The GitHub repository Yannickthomas0602/Yolo_projet_etude contains a labelled image folder "dataset_oiseaux" with 4 categories: balbuzard, cormoran, heron, mouette goeland. Examples follow, each with its label.

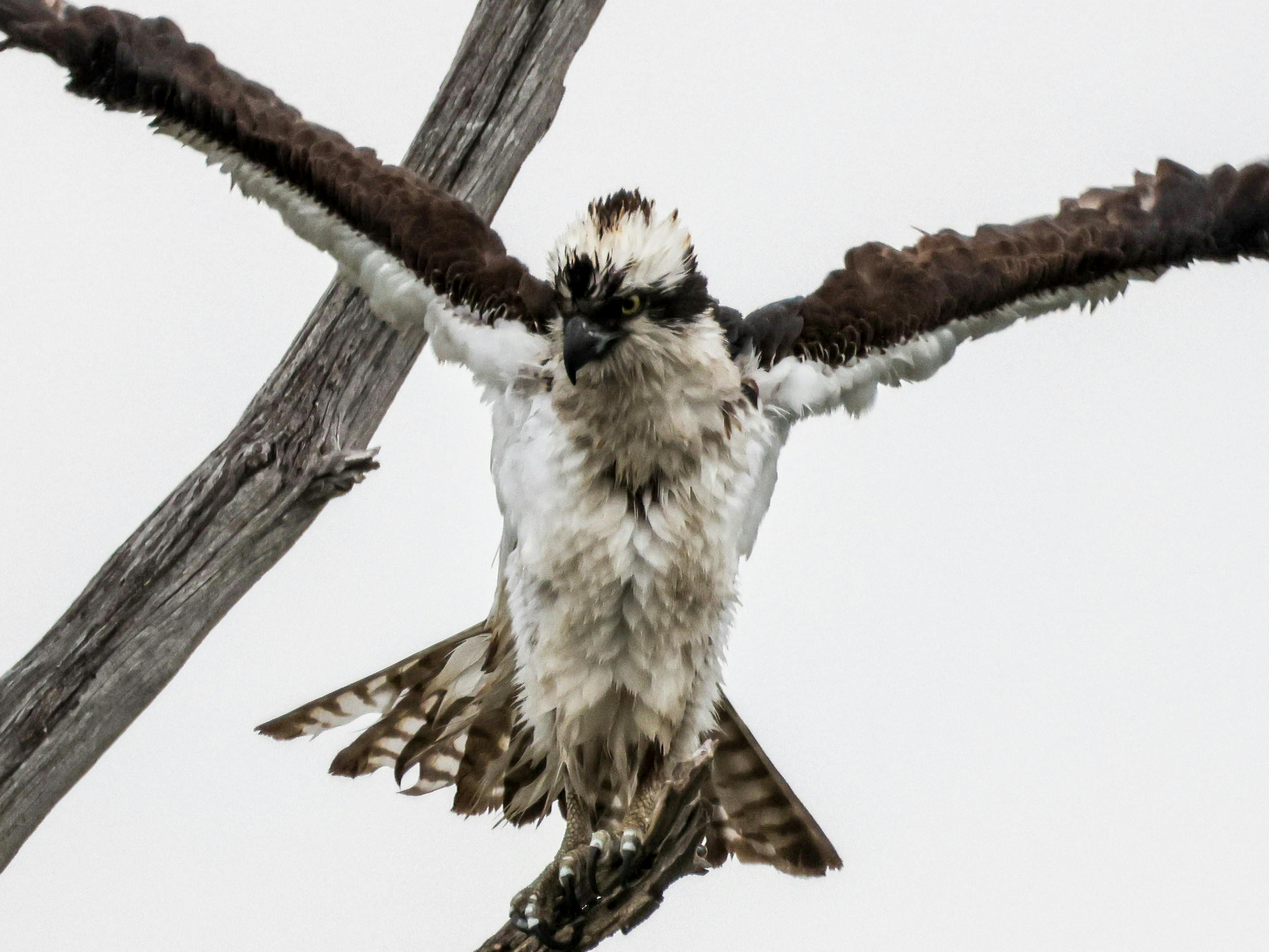
Label: balbuzard

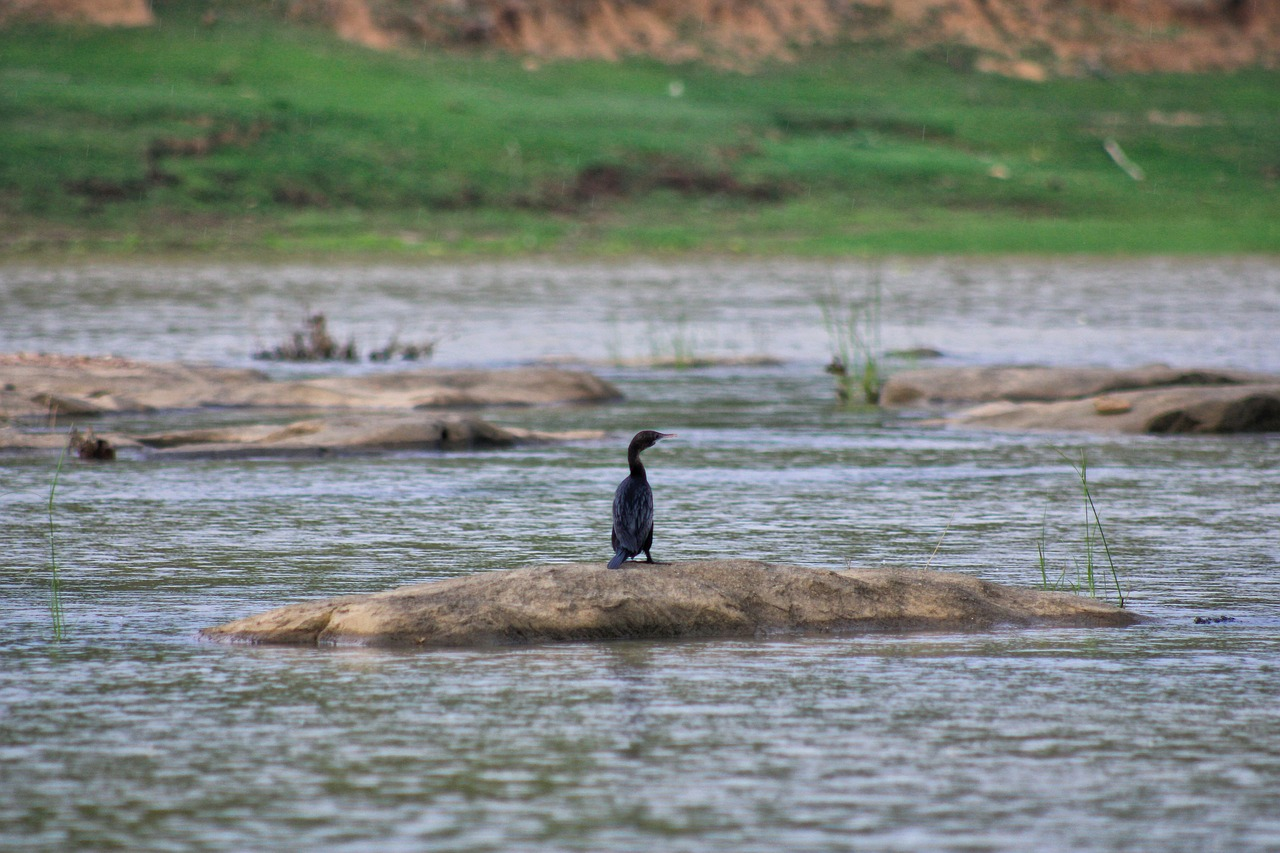
Label: cormoran

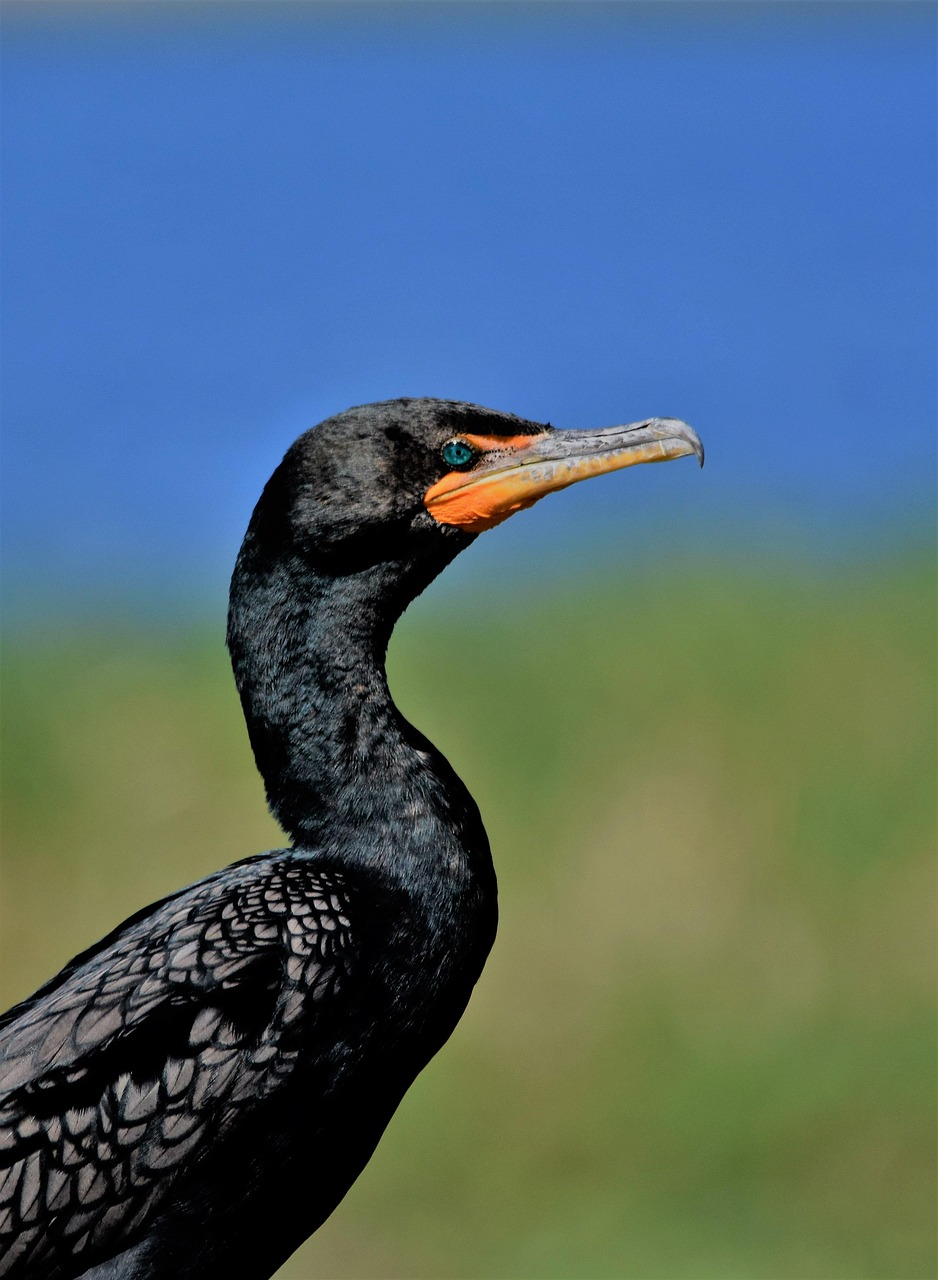
Label: cormoran

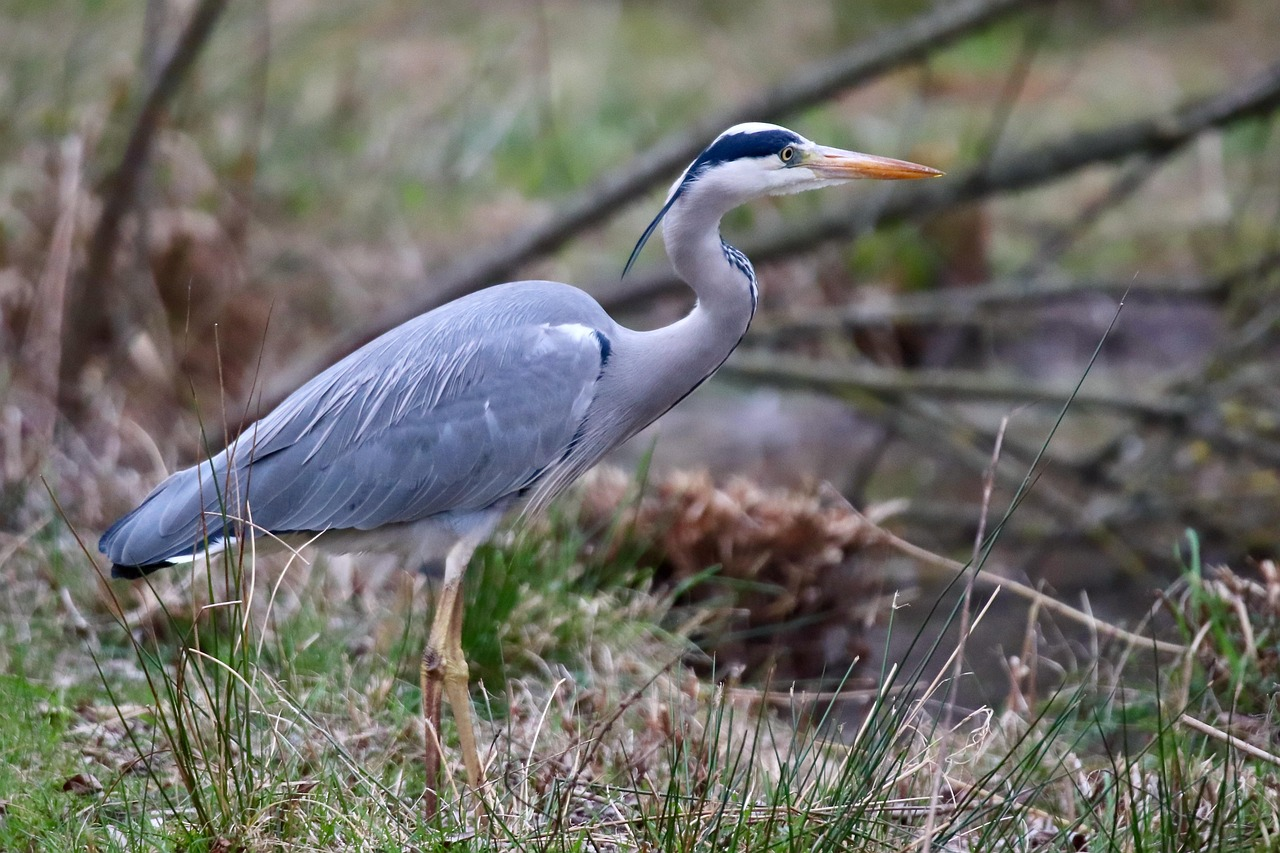
Label: heron

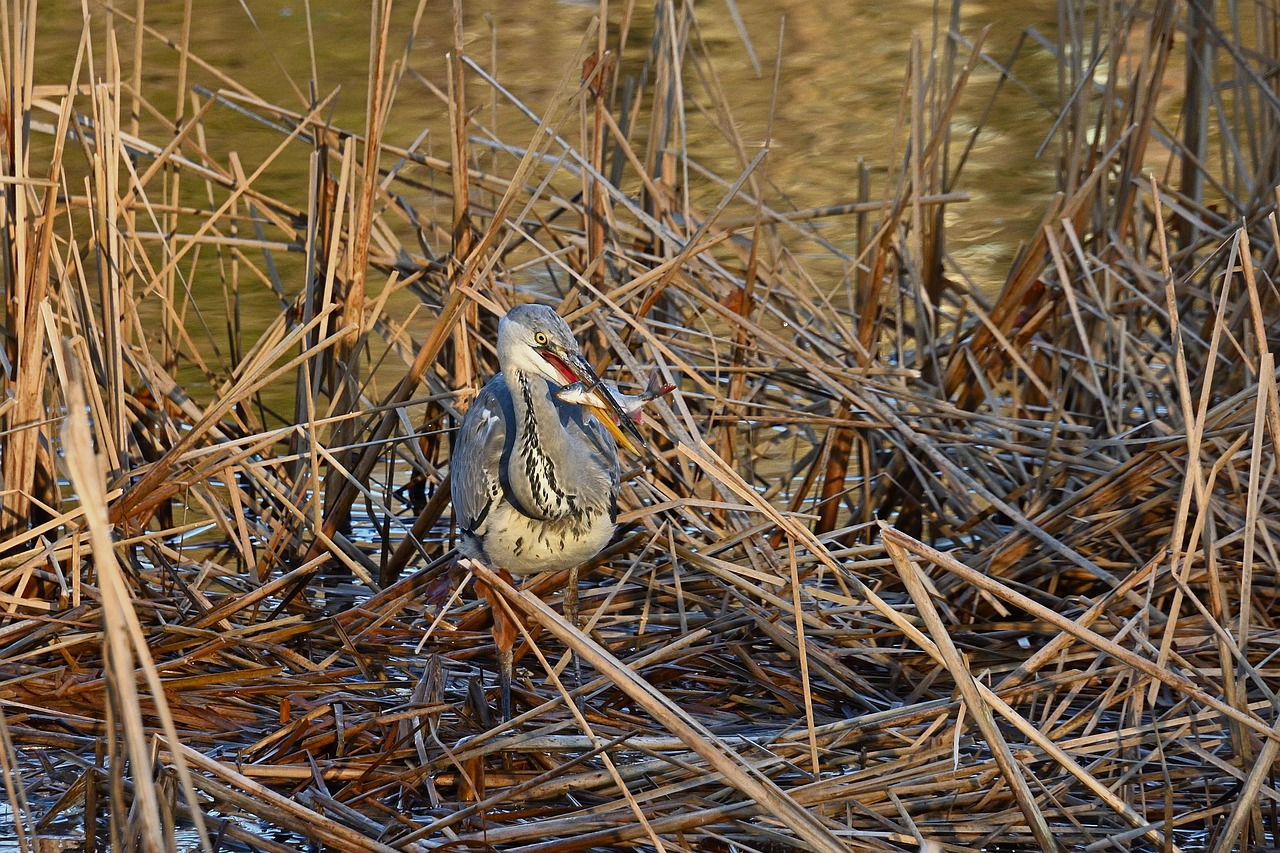
Label: heron

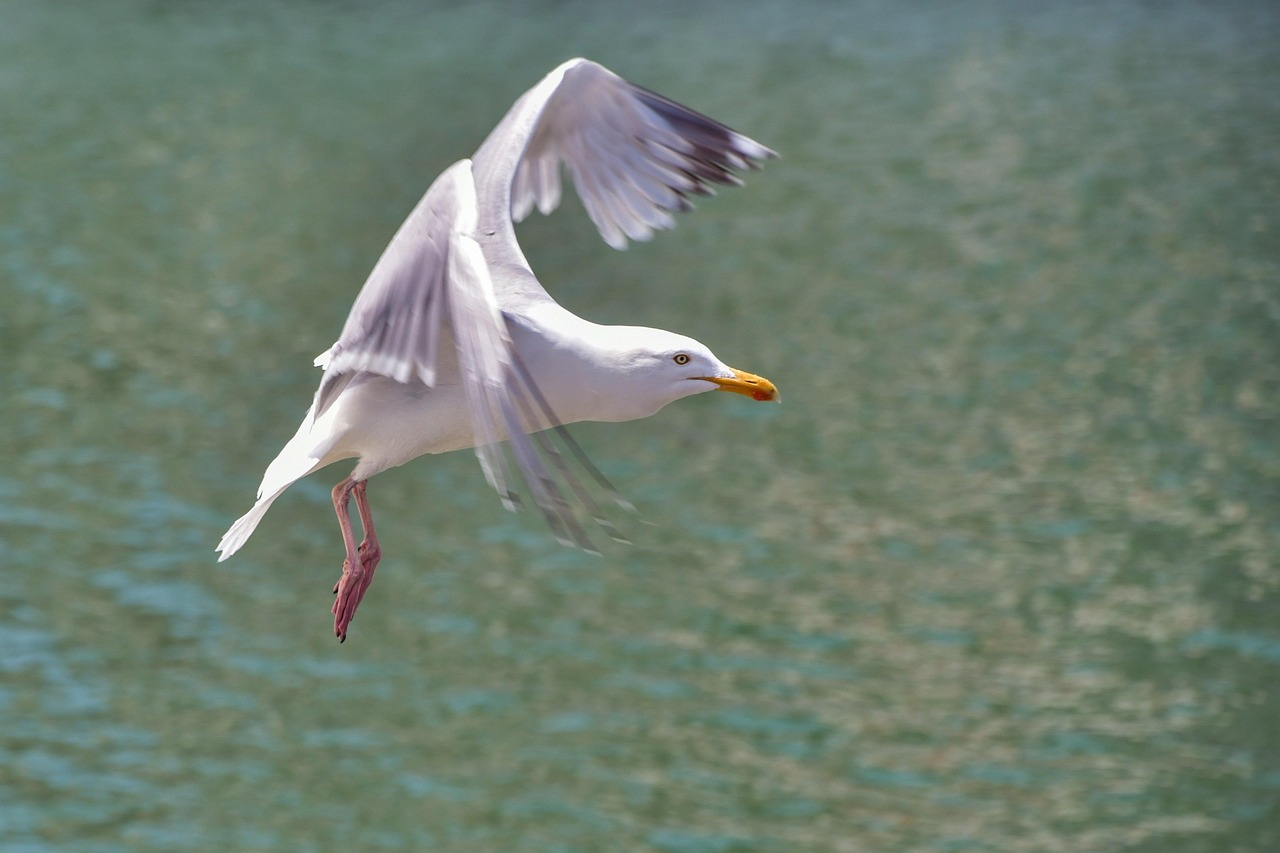
Label: mouette goeland
